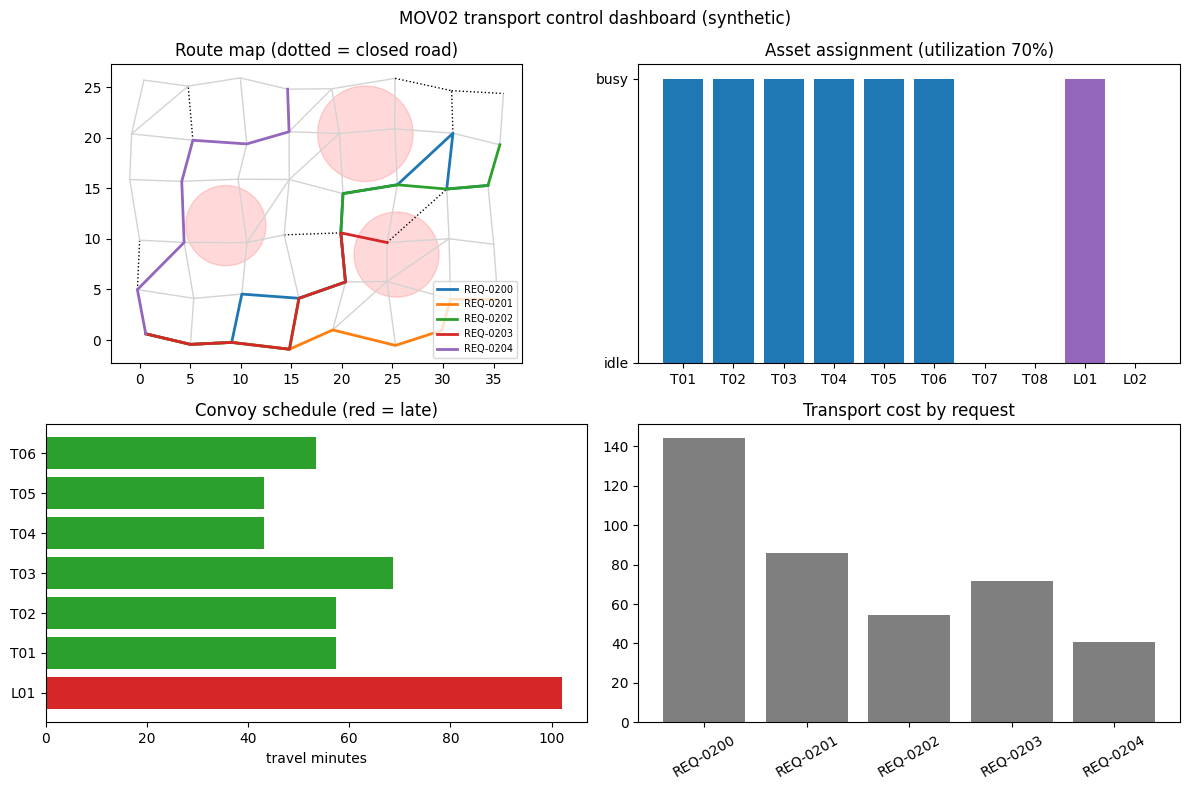

Reproduce this figure in Python.
# ============================================================================
# [Google Colab 환경 설정] 필수 라이브러리 설치 및 임포트
# ============================================================================
!pip install -q numpy pandas matplotlib scipy scikit-learn

import os
import sys
import time
import math
import json
import re
import numpy as np
import pandas as pd
import matplotlib.pyplot as plt
import warnings
warnings.filterwarnings('ignore')

# 그래프 영문 폰트 기본 설정 (환경 독립성 보장)
plt.rcParams['font.sans-serif'] = 'DejaVu Sans'
plt.rcParams['axes.unicode_minus'] = False

print(f"실행 환경 준비 완료 (Python {sys.version.split()[0]})")


"""수송 요청에 자산(트럭·트레일러)과 위협 회피 경로를 배정해 관제 대시보드(경로 지도·자산 가동률·운행 일정·비용 실적)로 가시화하고, 입력 검증기·에러 처리기로 예외 주입 10종을 크래시 없이 기록·안내하며 재시도와 롤백을 확인한다."""
import heapq
import json
import time
import numpy as np
import pandas as pd
import matplotlib.pyplot as plt

# ---------------------------------------------------------------------------
# [교육용가상자료] 가상 도로망·수송 자산 생성기 (실제 지명·부대·장비 제원 없음)
# 격자형 가상 도로망(노드=교차점, 간선=도로 구간)에 도로 등급·교량 하중·가상 위협 구역을 붙인다.
# ---------------------------------------------------------------------------
ASSETS = {  # 교육용 가정 제원(실제 장비 제원 아님)
    "truck": {"name": "중형 트럭", "cap_t": 5.0, "speed_kmh": 50, "cost_km": 1.0, "weight_t": 10.0},
    "trailer": {"name": "대형 트레일러", "cap_t": 20.0, "speed_kmh": 40, "cost_km": 2.4, "weight_t": 30.0},
    "airlift": {"name": "수송기", "cap_t": 12.0, "speed_kmh": 300, "cost_km": 9.0, "weight_t": 0.0},
}
ROAD_FACTOR = {"paved": 1.0, "unpaved": 0.6}   # 도로 등급별 속도 계수


def make_network(seed=5, rows=6, cols=8, spacing=5.0):
    """격자형 가상 도로망. 노드 좌표(km)와 간선 목록(거리·도로등급·교량 하중)을 돌려준다."""
    rng = np.random.default_rng(seed)
    nodes = {f"N{r:02d}{c:02d}": (c * spacing + rng.uniform(-1, 1), r * spacing + rng.uniform(-1, 1))
             for r in range(rows) for c in range(cols)}
    edges = []

    def add(a, b):
        (x1, y1), (x2, y2) = nodes[a], nodes[b]
        bridge = bool(rng.random() < 0.15)
        edges.append({"id": f"E{len(edges):03d}", "u": a, "v": b,
                      "km": round(float(np.hypot(x2 - x1, y2 - y1) * rng.uniform(1.0, 1.25)), 2),
                      "road": "paved" if rng.random() < 0.65 else "unpaved", "bridge": bridge,
                      "limit_t": float(rng.choice([20, 40, 60])) if bridge else None, "open": True})
    for r in range(rows):
        for c in range(cols):
            if c + 1 < cols:
                add(f"N{r:02d}{c:02d}", f"N{r:02d}{c + 1:02d}")
            if r + 1 < rows:
                add(f"N{r:02d}{c:02d}", f"N{r + 1:02d}{c:02d}")
            if r + 1 < rows and c + 1 < cols and rng.random() < 0.25:
                add(f"N{r:02d}{c:02d}", f"N{r + 1:02d}{c + 1:02d}")
    return nodes, edges


def make_threats(seed=9, n=3, xlim=(8, 28), ylim=(3, 22)):
    """가상 위협 구역(원형). p = 구간 1회 통과 시 피해 가능성(교육용 가정값)."""
    rng = np.random.default_rng(seed)
    return [{"id": f"TZ{i + 1}", "x": float(rng.uniform(*xlim)), "y": float(rng.uniform(*ylim)),
             "r": float(rng.uniform(3, 5)), "p": float(round(rng.uniform(0.05, 0.2), 3))} for i in range(n)]


def edge_risk(e, nodes, threats):
    (x1, y1), (x2, y2) = nodes[e["u"]], nodes[e["v"]]
    s = np.linspace(0, 1, 6)
    risk = 0.0
    for t in threats:
        if np.min(np.hypot(x1 + (x2 - x1) * s - t["x"], y1 + (y2 - y1) * s - t["y"])) < t["r"]:
            risk = max(risk, t["p"])
    return risk


def edge_minutes(e, asset="truck"):
    return e["km"] / (ASSETS[asset]["speed_kmh"] * ROAD_FACTOR[e["road"]]) * 60


def passable(e, gross_t):
    return e["open"] and (not e["bridge"] or e["limit_t"] >= gross_t)


def build_adj(nodes, edges, weight_fn):
    """weight_fn(e)가 None이면 통행 불가 간선으로 보고 제외한다."""
    adj = {n: [] for n in nodes}
    for e in edges:
        w = weight_fn(e)
        if w is not None:
            adj[e["u"]].append((e["v"], w, e))
            adj[e["v"]].append((e["u"], w, e))
    return adj


def dijkstra(adj, src, dst):
    """다익스트라 최단경로. (비용, 노드 경로, 간선 목록). 도달 불가면 (inf, [], [])."""
    dist, prev, done, pq = {src: 0.0}, {}, set(), [(0.0, src)]
    while pq:
        d, u = heapq.heappop(pq)
        if u in done:
            continue
        done.add(u)
        if u == dst:
            break
        for v, w, e in adj[u]:
            if d + w < dist.get(v, float("inf")):
                dist[v], prev[v] = d + w, (u, e)
                heapq.heappush(pq, (d + w, v))
    if dst not in done:
        return float("inf"), [], []
    path, es = [dst], []
    while path[-1] != src:
        u, e = prev[path[-1]]
        es.append(e); path.append(u)
    return dist[dst], path[::-1], es[::-1]
# ---------------------------------------------------------------------------

nodes, edges = make_network()
threats = make_threats()
DEPOT = "N0000"
for e in edges:
    if e["id"] in ("E017", "E040", "E046", "E071"):
        e["open"] = False
    e["risk"] = edge_risk(e, nodes, threats)
for e in edges:                                   # 가상 고립 지점: N0506 주변 도로 전부 파괴
    if "N0506" in (e["u"], e["v"]):
        e["open"] = False

FLEET = {**{f"T{i:02d}": "truck" for i in range(1, 9)}, **{f"L{i:02d}": "trailer" for i in range(1, 3)}}
LOG = []                                          # 에러·처리 로그(감사용)


class InputError(Exception):
    def __init__(self, code, msg, guide):
        super().__init__(msg); self.code, self.msg, self.guide = code, msg, guide


class TransientError(Exception):
    pass


def validate(req, seen):
    """입력 검증: 필수 필드·형식·범위·중복·존재 여부. 위반 시 InputError(코드, 메시지, 조치 가이드)."""
    for k in ("req_id", "dest", "cargo_t", "deadline_min"):
        if k not in req or req[k] is None:
            raise InputError("V01", f"필수 항목 '{k}' 누락", f"수송 요청서의 '{k}' 칸을 채워 다시 제출")
    rid = str(req["req_id"])
    if not rid.replace("-", "").isalnum() or len(rid) > 20:
        raise InputError("V02", f"요청번호 형식 오류({rid[:12]}...)", "영문·숫자·'-'만 20자 이내로 입력")
    if rid in seen:
        raise InputError("V03", f"중복 요청번호 {rid}", "기존 요청 수정 화면을 사용하거나 새 번호 발급")
    try:
        cargo, dl = float(req["cargo_t"]), float(req["deadline_min"])
    except (TypeError, ValueError):
        raise InputError("V04", f"숫자 형식 오류(cargo_t={req['cargo_t']!r})", "단위 없이 숫자만 입력(예: 12)")
    if not np.isfinite(cargo) or not np.isfinite(dl):
        raise InputError("V05", "적재량·기한 값이 비어 있음(NaN)", "적재량(t)과 도착 기한(분)을 확인")
    if cargo <= 0 or dl <= 0:
        raise InputError("V06", f"음수·0 값(cargo_t={cargo}, deadline={dl})", "0보다 큰 값으로 입력")
    if req["dest"] not in nodes:
        raise InputError("V07", f"존재하지 않는 목적지 {req['dest']}", "도로망 노드 목록에서 목적지 선택")
    cap = sum(ASSETS[k]["cap_t"] for k in FLEET.values())
    if cargo > cap:
        raise InputError("V08", f"적재량 {cargo}t > 가용 수송능력 {cap}t", "분할 수송 요청 또는 상급 제대 지원 요청")
    return cargo, dl


def route(dest, kind, gross, fail_first=False, _state={"n": 0}):
    if fail_first and _state["n"] == 0:          # 경로 계산 서비스 일시 장애 모의(첫 호출만 실패)
        _state["n"] += 1
        raise TransientError("경로 계산 시간 초과")
    adj = build_adj(nodes, edges, lambda e: edge_minutes(e, kind) + 150 * e["risk"] if passable(e, gross) else None)
    cost, path, es = dijkstra(adj, DEPOT, dest)
    if not path:
        raise InputError("R01", f"{dest}까지 통행 가능한 경로 없음", "도로 복구 정보 확인 후 공중수송 검토를 통제관에 요청")
    return path, es


def assign(req, cargo, dl, state, fail_first=False):
    """적재량에 맞게 자산을 고르고(트레일러 우선, 나머지 트럭) 경로를 배정한다. 실패 시 호출자가 롤백."""
    picks, left = [], cargo
    for vid in sorted(FLEET, key=lambda v: FLEET[v] != "trailer"):   # 10t 초과분은 트레일러 우선, 나머지는 트럭
        if left <= 0:
            break
        if vid in state["busy"] or (FLEET[vid] == "trailer" and left <= 10):
            continue
        picks.append(vid); state["busy"].add(vid); left -= ASSETS[FLEET[vid]]["cap_t"]   # 상태 변경(롤백 대상)
    if left > 0:
        raise InputError("A01", "가용 자산 부족", "대기 후 재배정 또는 다른 요청과 통합 수송")
    out = []
    for vid in picks:
        kind = FLEET[vid]
        for attempt in range(3):                  # 일시 장애 자동 재시도(최대 3회)
            try:
                path, es = route(req["dest"], kind, ASSETS[kind]["weight_t"] + min(ASSETS[kind]["cap_t"], cargo), fail_first and attempt == 0)
                break
            except TransientError as ex:
                LOG.append({"req": req["req_id"], "level": "WARN", "code": "T01", "msg": f"{ex} -> 재시도 {attempt + 1}회"})
        mins = sum(edge_minutes(e, kind) for e in es); km = sum(e["km"] for e in es)
        out.append({"req": req["req_id"], "vid": vid, "kind": kind, "dest": req["dest"], "path": path, "km": km, "min": mins,
                    "cost": km * ASSETS[kind]["cost_km"], "threat": sum(e["risk"] > 0 for e in es), "ontime": mins <= dl})
    return out


def process(batch):
    state, seen, result = {"busy": set()}, set(), []
    for req in batch:
        snap = set(state["busy"])                 # 트랜잭션 시작 시점 스냅샷
        try:
            cargo, dl = validate(req, seen)
            rows = assign(req, cargo, dl, state, fail_first=req.get("_flaky", False))
            seen.add(str(req["req_id"])); result += rows
            LOG.append({"req": req["req_id"], "level": "INFO", "code": "OK", "msg": f"배정 {len(rows)}대"})
        except InputError as ex:
            state["busy"] = snap                  # 롤백: 부분 배정한 자산 반환
            LOG.append({"req": str(req.get("req_id"))[:20], "level": "ERROR", "code": ex.code, "msg": ex.msg, "guide": ex.guide})
        except Exception as ex:                   # 예상 못한 오류도 크래시 없이 기록
            state["busy"] = snap
            LOG.append({"req": str(req.get("req_id"))[:20], "level": "ERROR", "code": "X99", "msg": repr(ex)[:60], "guide": "운영 담당자에게 로그 전달"})
    return result, state


# ---------------- 1) 정상 요청 배정 + 관제 대시보드 ----------------
NORMAL = [{"req_id": f"REQ-02{i:02d}", "dest": d, "cargo_t": c, "deadline_min": dl}
          for i, (d, c, dl) in enumerate([("N0307", 12, 90), ("N0107", 8, 80), ("N0407", 4, 70), ("N0205", 9, 75), ("N0503", 5, 60)])]
NORMAL[3]["_flaky"] = True                        # 경로 계산 일시 장애가 나도 재시도로 처리되는지 확인
plan, st = process(NORMAL)
df = pd.DataFrame(plan)
print("[관제 현황판] 요청별 자산 배정·경로 [교육용가상자료]")
summ = df.groupby("req").agg(자산=("vid", lambda s: ",".join(s)), 목적지=("dest", "first"), 거리km=("km", "max"),
                             소요분=("min", "max"), 위협통과=("threat", "max"), 정시=("ontime", "all"), 비용=("cost", "sum")).round(1)
print(summ.to_string())
util = len(st["busy"]) / len(FLEET)
print(f"자산 가동률 {util:.0%} ({len(st['busy'])}/{len(FLEET)}대), 총 운행비용 {df['cost'].sum():.1f}(단가x km), "
      f"정시 도착 예상 {summ['정시'].mean():.0%}, 위협 구역 통과 차량 {int((df['threat'] > 0).sum())}대")

print("일시 장애 자동 재시도:", [f"{l['req']} {l['msg']}" for l in LOG if l["code"] == "T01"], "-> 재시도 후 정상 배정")
print("지연 예상 요청은 붉은색으로 표시하고 통제관에게 기한 조정 또는 자산 변경을 건의한다.")

# ---------------- 2) 예외 주입 테스트 10종 ----------------
LOG.clear()
BAD = [{"dest": "N0307", "cargo_t": 3, "deadline_min": 60},                                   # 1 필수 항목 누락
       {"req_id": "REQ-<script>", "dest": "N0307", "cargo_t": 3, "deadline_min": 60},         # 2 특수문자
       {"req_id": "REQ-0200", "dest": "N0307", "cargo_t": 3, "deadline_min": 60},
       {"req_id": "REQ-0200", "dest": "N0107", "cargo_t": 3, "deadline_min": 60},             # 3 중복 번호
       {"req_id": "REQ-0301", "dest": "N0307", "cargo_t": "12t", "deadline_min": 60},         # 4 단위 포함 문자열
       {"req_id": "REQ-0302", "dest": "N0307", "cargo_t": float("nan"), "deadline_min": 60},  # 5 결측(NaN)
       {"req_id": "REQ-0303", "dest": "N0307", "cargo_t": -4, "deadline_min": 60},            # 6 음수
       {"req_id": "REQ-0304", "dest": "N9999", "cargo_t": 3, "deadline_min": 60},             # 7 없는 목적지
       {"req_id": "REQ-0305", "dest": "N0307", "cargo_t": 500, "deadline_min": 60},           # 8 수송능력 초과
       {"req_id": "REQ-0306", "dest": "N0506", "cargo_t": 3, "deadline_min": 60},             # 9 도달 불가(고립)
       {"req_id": "REQ-0307", "dest": "N0307", "cargo_t": 15, "deadline_min": 60},
       {"req_id": "REQ-0308", "dest": "N0107", "cargo_t": 60, "deadline_min": 60}]            # 10 자산 부족(부분 배정 후 롤백)
expect = ["V01", "V02", "V03", "V04", "V05", "V06", "V07", "V08", "R01", "A01"]
crash = 0
try:
    _, st2 = process(BAD)
except Exception:
    crash += 1
errs = [l for l in LOG if l["level"] == "ERROR"]
print("\n[예외 주입 결과]")
for l in errs:
    print(f"  {l['code']} {l['req']:<14} {l['msg']:<34} -> 조치: {l['guide']}")
caught = [c for c in expect if any(l["code"] == c for l in errs)]
print(f"예외 10종 중 검출 {len(caught)}종, 크래시 {crash}건, 에러 로그 기록률 {len(errs) / len(expect):.0%}")
print(f"롤백 확인: 자산 부족 요청 후 사용 중 자산 {sorted(st2['busy'])} (부분 배정분 반환됨)")

# 대용량: 1만 건 요청을 검증만 수행(경로 계산 제외)
rng = np.random.default_rng(3)
big = [{"req_id": f"B{i:05d}", "dest": rng.choice(list(nodes) + ["N??"]), "cargo_t": float(rng.uniform(-2, 20)), "deadline_min": 60} for i in range(10000)]
t0, seen, nerr = time.perf_counter(), set(), 0
for r in big:
    try:
        validate(r, seen); seen.add(r["req_id"])
    except InputError:
        nerr += 1
print(f"대용량 1만 건 검증 {time.perf_counter() - t0:.2f}초, 오류 판정 {nerr}건, 크래시 0건")
print("감사 로그 예시:", json.dumps(errs[0], ensure_ascii=False))
print(f"목표(크래시 0건, 로그 기록률 100%): {'달성' if crash == 0 and len(caught) == len(expect) else '미달'}")

fig, ax = plt.subplots(2, 2, figsize=(12, 8))
for e in edges:
    (x1, y1), (x2, y2) = nodes[e["u"]], nodes[e["v"]]
    ax[0, 0].plot([x1, x2], [y1, y2], color="lightgray" if e["open"] else "black", lw=1, ls="-" if e["open"] else ":")
for t in threats:
    ax[0, 0].add_patch(plt.Circle((t["x"], t["y"]), t["r"], color="red", alpha=0.15))
for i, (rq, g) in enumerate(df.groupby("req")):
    xy = np.array([nodes[n] for n in g.iloc[0]["path"]]); ax[0, 0].plot(xy[:, 0], xy[:, 1], lw=2, label=rq)
ax[0, 0].set_aspect("equal"); ax[0, 0].legend(fontsize=7); ax[0, 0].set_title("Route map (dotted = closed road)")
ax[0, 1].bar(list(FLEET), [1 if v in st["busy"] else 0 for v in FLEET], color=["tab:blue" if FLEET[v] == "truck" else "tab:purple" for v in FLEET])
ax[0, 1].set_title(f"Asset assignment (utilization {util:.0%})"); ax[0, 1].set_yticks([0, 1]); ax[0, 1].set_yticklabels(["idle", "busy"])
for i, r in df.reset_index().iterrows():
    ax[1, 0].barh(r["vid"], r["min"], color="tab:green" if r["ontime"] else "tab:red")
ax[1, 0].set_xlabel("travel minutes"); ax[1, 0].set_title("Convoy schedule (red = late)")
ax[1, 1].bar(summ.index, summ["비용"], color="tab:gray"); ax[1, 1].set_title("Transport cost by request"); ax[1, 1].tick_params(axis="x", rotation=30)
plt.suptitle("MOV02 transport control dashboard (synthetic)"); plt.tight_layout(); plt.show()
